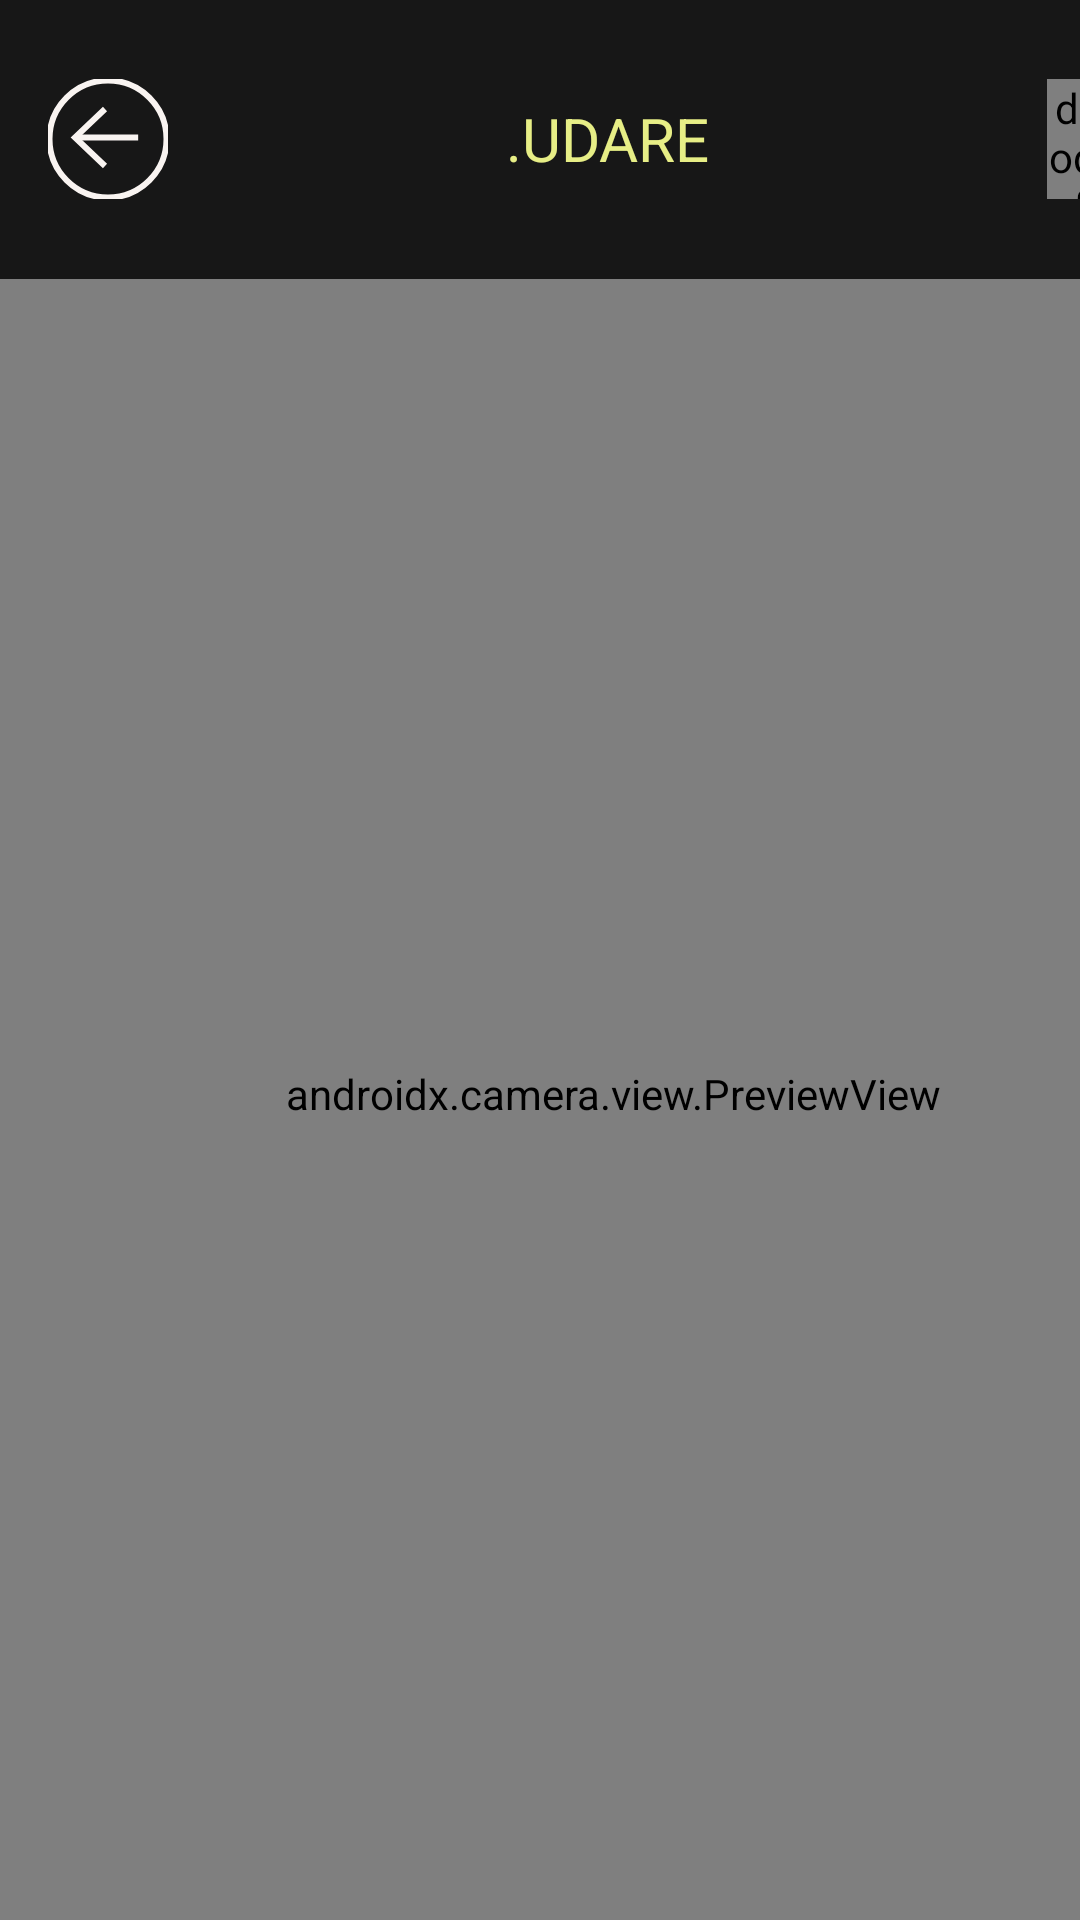

The Android layout XML behind this screen, and the referenced resources:
<!-- AndroidManifest.xml: application theme Theme.AppCompat.Light -->
<!-- res/layout/activity_seleccionar_reto2.xml -->
<?xml version="1.0" encoding="utf-8"?>
<androidx.constraintlayout.widget.ConstraintLayout xmlns:android="http://schemas.android.com/apk/res/android"
    xmlns:app="http://schemas.android.com/apk/res-auto"
    xmlns:tools="http://schemas.android.com/tools"
    android:layout_width="match_parent"
    android:layout_height="match_parent">

    <RelativeLayout
        android:layout_width="409dp"
        android:layout_height="729dp"
        tools:layout_editor_absoluteX="1dp"
        tools:layout_editor_absoluteY="1dp">

        <androidx.camera.view.PreviewView
            android:id="@+id/viewFinder"
            android:layout_width="match_parent"
            android:layout_height="match_parent"
            android:background="#292929"
            android:visibility="visible"
            app:layout_constraintBottom_toBottomOf="parent"
            app:layout_constraintEnd_toEndOf="parent"
            app:layout_constraintHorizontal_bias="1.0"
            app:layout_constraintStart_toStartOf="parent"
            app:layout_constraintTop_toTopOf="parent"
            app:layout_constraintVertical_bias="0.0"
            tools:visibility="visible">

            <RelativeLayout
                android:id="@+id/fondo"
                android:layout_width="match_parent"
                android:layout_height="match_parent">

                <RelativeLayout
                    android:id="@+id/layoutCocina"
                    android:layout_width="310dp"
                    android:layout_height="60dp"
                    android:layout_alignParentLeft="true"
                    android:layout_alignParentTop="true"
                    android:layout_marginLeft="40dp"
                    android:layout_marginTop="210dp">

                    <Button
                        android:id="@+id/btnCookingChallenge2"
                        android:layout_width="0dp"
                        android:layout_height="0dp"
                        android:layout_alignParentLeft="true"
                        android:layout_alignParentTop="true"
                        android:layout_alignParentRight="true"
                        android:layout_alignParentBottom="true"
                        android:background="@drawable/boton_seleccionar_cocina"
                        android:text="Reto Cocina" />

                    <ImageView
                        android:id="@+id/iconoCocina2"
                        android:layout_width="0dp"
                        android:layout_height="0dp"
                        android:layout_alignParentLeft="true"
                        android:layout_alignParentTop="true"
                        android:layout_alignParentRight="true"
                        android:layout_alignParentBottom="true"
                        android:elevation="10dp"
                        app:srcCompat="@drawable/icono_cocina" />

                    <RelativeLayout
                        android:layout_width="match_parent"
                        android:layout_height="match_parent">

                    </RelativeLayout>
                </RelativeLayout>
            </RelativeLayout>
        </androidx.camera.view.PreviewView>

        <Toolbar
            android:id="@+id/toolbar3"
            android:layout_width="match_parent"
            android:layout_height="93dp"
            android:background="#171717"
            android:clipToOutline="true">

            <LinearLayout
                android:layout_width="match_parent"
                android:layout_height="wrap_content"
                android:gravity="center"
                android:orientation="horizontal">

                <ImageView
                    android:id="@+id/back_buscador_amigos"
                    android:layout_width="40dp"
                    android:layout_height="40dp"
                    android:layout_marginStart="0dp"
                    android:src="@drawable/flecharound" />

                <TextView
                    android:layout_width="0dp"
                    android:layout_height="wrap_content"
                    android:layout_weight="1"
                    android:gravity="center"
                    android:text=".UDARE"
                    android:textColor="#E7EE86"
                    android:textSize="20sp" />

                <de.hdodenhof.circleimageview.CircleImageView
                    android:id="@+id/foto_perfil_buscador"
                    android:layout_width="40dp"
                    android:layout_height="40dp"
                    android:layout_marginEnd="20dp"
                    android:src="@drawable/mujer_foto_perfil" />

            </LinearLayout>

        </Toolbar>
    </RelativeLayout>
</androidx.constraintlayout.widget.ConstraintLayout>
<!-- resources referenced by this layout -->
<resources>
  <!-- drawable boton_seleccionar_cocina (drawable) -->
  <vector
      xmlns:android="http://schemas.android.com/apk/res/android"
      xmlns:aapt="http://schemas.android.com/aapt"
      android:width="310dp"
      android:height="60dp"
      android:viewportWidth="310"
      android:viewportHeight="60"
      >
      <group>
          <clip-path
              android:pathData="M30 0H280C296.569 0 310 13.4315 310 30C310 46.5685 296.569 60 280 60H30C13.4315 60 0 46.5685 0 30C0 13.4315 13.4315 0 30 0Z"
              />
          <path
              android:pathData="M0 0V60H310V0"
              android:fillColor="#B9D2B4"
              />
      </group>
  </vector>
  <!-- drawable flecharound (drawable) -->
  <vector xmlns:android="http://schemas.android.com/apk/res/android"
      android:width="40dp"
      android:height="40dp"
      android:viewportWidth="40"
      android:viewportHeight="40">
    <path
        android:strokeWidth="2"
        android:pathData="M20,0.5L20,0.5A19.5,19.5 0,0 1,39.5 20L39.5,20A19.5,19.5 0,0 1,20 39.5L20,39.5A19.5,19.5 0,0 1,0.5 20L0.5,20A19.5,19.5 0,0 1,20 0.5z"
        android:fillColor="#00000000"
        android:strokeColor="#F9F4F1"/>
    <path
        android:strokeWidth="2"
        android:pathData="M9.055,19.5L30.055,19.5"
        android:fillColor="#00000000"
        android:strokeColor="#F9F4F1"/>
    <path
        android:strokeWidth="2"
        android:pathData="M19,10L9,19.5L19,29"
        android:fillColor="#00000000"
        android:strokeColor="#F9F4F1"/>
  </vector>
  <!-- drawable icono_cocina (drawable) -->
  <vector xmlns:android="http://schemas.android.com/apk/res/android"
      android:width="40dp"
      android:height="40dp"
      android:viewportWidth="40"
      android:viewportHeight="40">
    <path
        android:pathData="M20,20m-20,0a20,20 0,1 1,40 0a20,20 0,1 1,-40 0"
        android:fillColor="#B9D2B4"/>
    <path
        android:pathData="M11.337,13.775C10.076,15.527 9.333,17.677 9.333,20C9.333,25.891 14.109,30.667 20,30.667C25.891,30.667 30.667,25.891 30.667,20C30.667,14.109 25.891,9.333 20,9.333C18.082,9.333 16.282,9.84 14.727,10.726"
        android:strokeWidth="0.5"
        android:fillColor="#00000000"
        android:strokeColor="#171717"/>
    <path
        android:pathData="M16.167,12.833C16.167,12.833 16.167,16.697 16.167,17.083C16.167,17.85 17.167,18.771 17.167,19.539C17.167,19.796 17.167,28.167 17.167,28.167C17.167,29.068 18.833,29.068 18.833,28.167C18.833,28.167 18.833,19.796 18.833,19.539C18.833,18.771 19.833,17.85 19.833,17.083C19.833,16.825 19.833,12.833 19.833,12.833M17.51,12.833V17.34M18.5,12.833V17.34"
        android:strokeLineJoin="round"
        android:strokeWidth="0.5"
        android:fillColor="#00000000"
        android:strokeColor="#171717"
        android:strokeLineCap="round"/>
    <path
        android:pathData="M23.5,28.162V12.167C20.563,14.667 21,20.667 21.833,21.636V28.162C21.833,29.057 23.5,29.057 23.5,28.162Z"
        android:strokeLineJoin="round"
        android:strokeWidth="0.5"
        android:fillColor="#00000000"
        android:strokeColor="#171717"/>
    <path
        android:pathData="M20,20m-13.083,0a13.083,13.083 0,1 1,26.167 0a13.083,13.083 0,1 1,-26.167 0"
        android:strokeWidth="0.5"
        android:fillColor="#00000000"
        android:strokeColor="#171717"/>
  </vector>
  <!-- drawable mujer_foto_perfil: png bitmap (drawable, 882733 bytes) -->
</resources>
